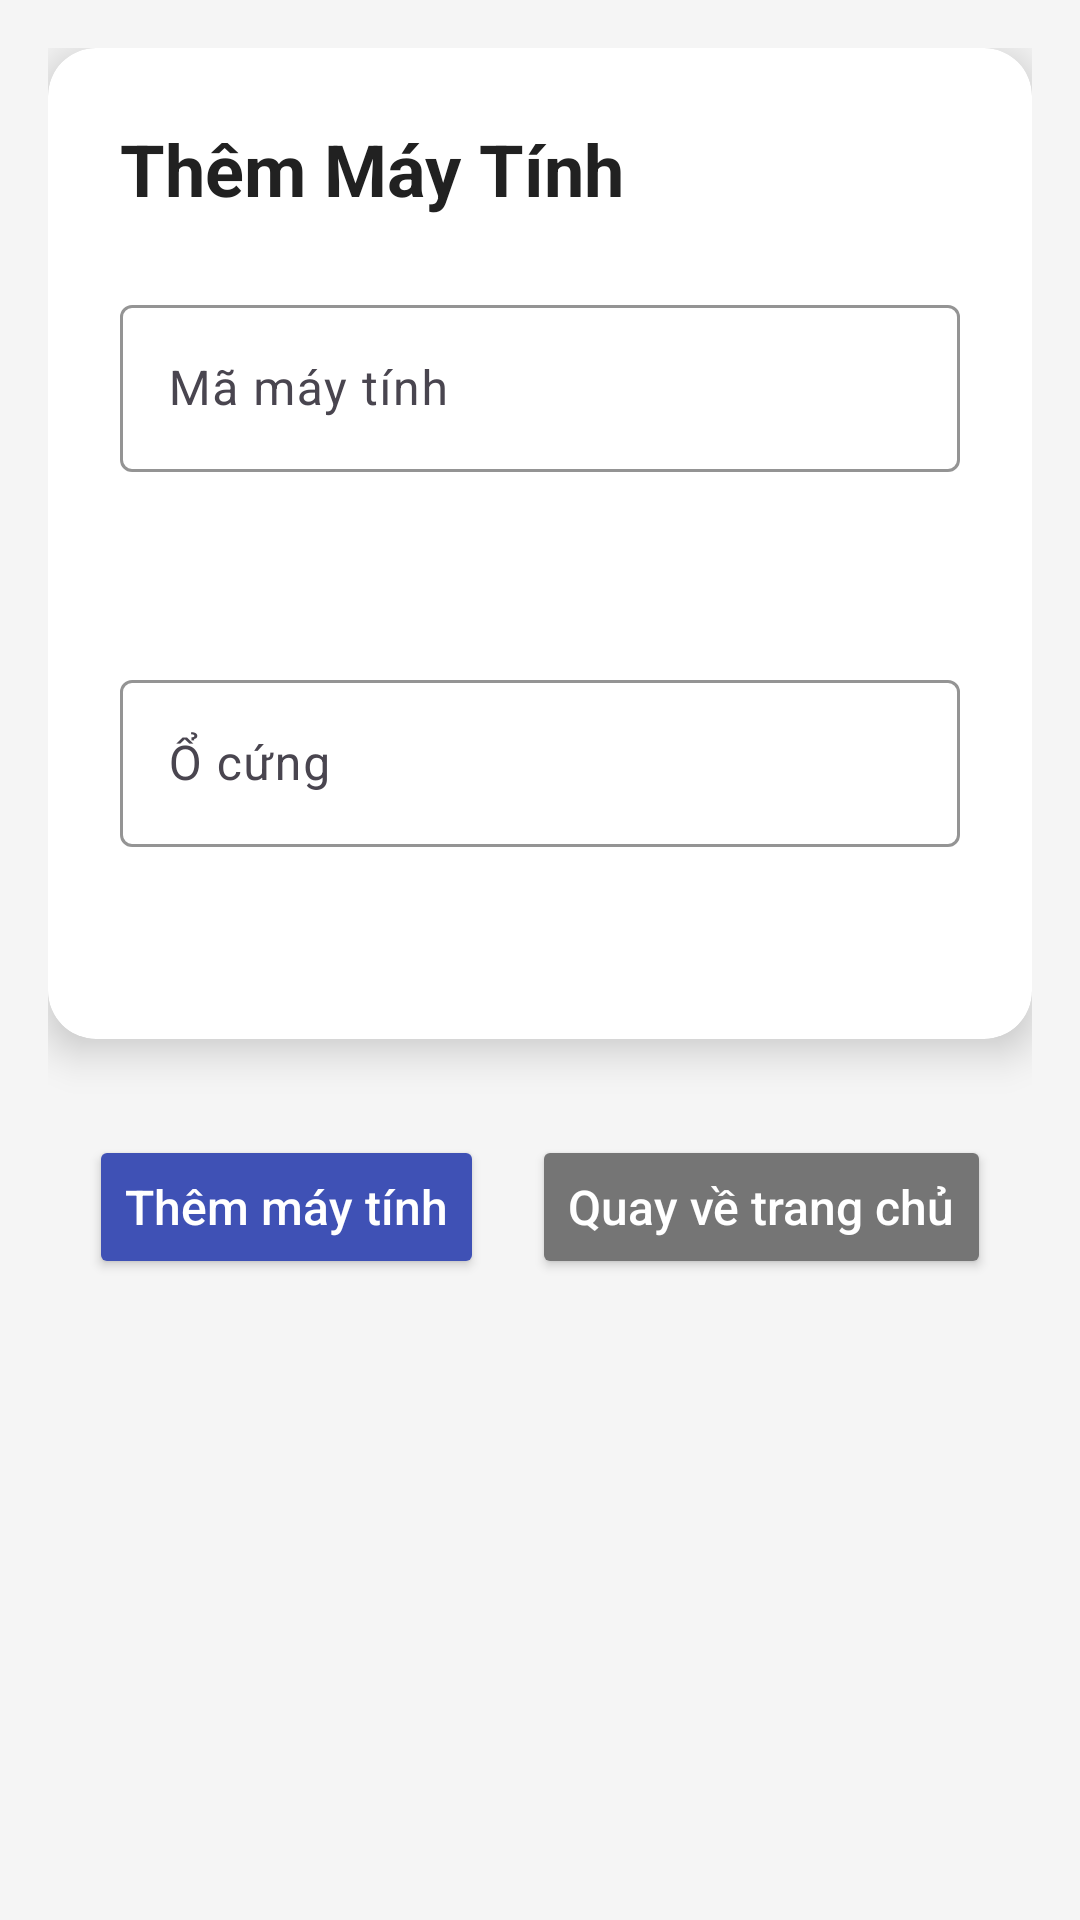

Write the Android layout XML for this screen, with the resource values it uses.
<!-- AndroidManifest.xml: activity theme Theme.QuanLyQuanNet -->
<!-- res/layout/activity_add_computer.xml -->
<?xml version="1.0" encoding="utf-8"?>
<ScrollView xmlns:android="http://schemas.android.com/apk/res/android"
    xmlns:app="http://schemas.android.com/apk/res-auto"
    android:layout_width="match_parent"
    android:layout_height="match_parent"
    android:background="#F5F5F5">

    <LinearLayout
        android:layout_width="match_parent"
        android:layout_height="wrap_content"
        android:orientation="vertical"
        android:padding="16dp">

        
        <androidx.cardview.widget.CardView
            android:layout_width="match_parent"
            android:layout_height="wrap_content"
            app:cardCornerRadius="16dp"
            app:cardElevation="8dp"
            app:cardBackgroundColor="#FFFFFF"
            android:layout_marginBottom="16dp">

            <LinearLayout
                android:layout_width="match_parent"
                android:layout_height="wrap_content"
                android:orientation="vertical"
                android:padding="24dp">

                
                <TextView
                    android:layout_width="wrap_content"
                    android:layout_height="wrap_content"
                    android:text="Thêm Máy Tính"
                    android:textSize="24sp"
                    android:textStyle="bold"
                    android:textColor="#212121"
                    android:layout_marginBottom="24dp"/>

                
                <com.google.android.material.textfield.TextInputLayout
                    android:layout_width="match_parent"
                    android:layout_height="wrap_content"
                    android:hint="Mã máy tính"
                    app:hintTextColor="#757575"
                    app:boxStrokeColor="#3F51B5"
                    app:boxBackgroundMode="outline"
                    android:layout_marginBottom="16dp">
                    <com.google.android.material.textfield.TextInputEditText
                        android:id="@+id/etComputerCode"
                        android:layout_width="match_parent"
                        android:layout_height="wrap_content"
                        android:inputType="text"
                        android:textColor="#212121"
                        android:textSize="16sp"/>
                </com.google.android.material.textfield.TextInputLayout>

                
                <com.google.android.material.textfield.TextInputLayout
                    android:layout_width="match_parent"
                    android:layout_height="wrap_content"
                    android:hint="CPU"
                    app:hintTextColor="#757575"
                    app:boxStrokeColor="#3F51B5"
                    app:boxBackgroundMode="outline"
                    android:layout_marginBottom="16dp">
                    <Spinner
                        android:id="@+id/spinnerCPU"
                        android:layout_width="match_parent"
                        android:layout_height="wrap_content"
                        android:prompt="@string/cpu_prompt"
                        android:background="@null"
                        android:spinnerMode="dropdown"/>
                </com.google.android.material.textfield.TextInputLayout>

                
                <com.google.android.material.textfield.TextInputLayout
                    android:layout_width="match_parent"
                    android:layout_height="wrap_content"
                    android:hint="RAM"
                    app:hintTextColor="#757575"
                    app:boxStrokeColor="#3F51B5"
                    app:boxBackgroundMode="outline"
                    android:layout_marginBottom="16dp">
                    <Spinner
                        android:id="@+id/spinnerRAM"
                        android:layout_width="match_parent"
                        android:layout_height="wrap_content"
                        android:prompt="@string/ram_prompt"
                        android:background="@null"
                        android:spinnerMode="dropdown"/>
                </com.google.android.material.textfield.TextInputLayout>

                
                <com.google.android.material.textfield.TextInputLayout
                    android:layout_width="match_parent"
                    android:layout_height="wrap_content"
                    android:hint="GPU"
                    app:hintTextColor="#757575"
                    app:boxStrokeColor="#3F51B5"
                    app:boxBackgroundMode="outline"
                    android:layout_marginBottom="16dp">
                    <Spinner
                        android:id="@+id/spinnerGPU"
                        android:layout_width="match_parent"
                        android:layout_height="wrap_content"
                        android:prompt="@string/gpu_prompt"
                        android:background="@null"
                        android:spinnerMode="dropdown"/>
                </com.google.android.material.textfield.TextInputLayout>

                
                <com.google.android.material.textfield.TextInputLayout
                    android:layout_width="match_parent"
                    android:layout_height="wrap_content"
                    android:hint="Ổ cứng"
                    app:hintTextColor="#757575"
                    app:boxStrokeColor="#3F51B5"
                    app:boxBackgroundMode="outline"
                    android:layout_marginBottom="16dp">
                    <com.google.android.material.textfield.TextInputEditText
                        android:id="@+id/etStorage"
                        android:layout_width="match_parent"
                        android:layout_height="wrap_content"
                        android:inputType="text"
                        android:textColor="#212121"
                        android:textSize="16sp"/>
                </com.google.android.material.textfield.TextInputLayout>

                
                <com.google.android.material.textfield.TextInputLayout
                    android:layout_width="match_parent"
                    android:layout_height="wrap_content"
                    android:hint="Trạng thái"
                    app:hintTextColor="#757575"
                    app:boxStrokeColor="#3F51B5"
                    app:boxBackgroundMode="outline"
                    android:layout_marginBottom="24dp">
                    <Spinner
                        android:id="@+id/spinnerStatus"
                        android:layout_width="match_parent"
                        android:layout_height="wrap_content"
                        android:prompt="@string/status_prompt"
                        android:background="@null"
                        android:spinnerMode="dropdown"/>
                </com.google.android.material.textfield.TextInputLayout>

            </LinearLayout>
        </androidx.cardview.widget.CardView>

        
        <LinearLayout
            android:layout_width="match_parent"
            android:layout_height="wrap_content"
            android:orientation="horizontal"
            android:gravity="center"
            android:layout_marginTop="16dp">

            <Button
                android:id="@+id/btnAddComputer"
                android:layout_width="wrap_content"
                android:layout_height="wrap_content"
                android:text="Thêm máy tính"
                android:textSize="16sp"
                android:textAllCaps="false"
                android:backgroundTint="#3F51B5"
                android:textColor="#FFFFFF"
                app:cornerRadius="8dp"
                android:padding="12dp"
                android:layout_marginEnd="16dp"/>

            <Button
                android:id="@+id/btnBackToHome"
                android:layout_width="wrap_content"
                android:layout_height="wrap_content"
                android:text="Quay về trang chủ"
                android:textSize="16sp"
                android:textAllCaps="false"
                android:backgroundTint="#757575"
                android:textColor="#FFFFFF"
                app:cornerRadius="8dp"
                android:padding="12dp"/>
        </LinearLayout>

    </LinearLayout>
</ScrollView>
<!-- resources referenced by this layout -->
<resources>
  <string name="cpu_prompt">Chọn CPU</string>
  <string name="gpu_prompt">Chọn GPU</string>
  <string name="ram_prompt">Chọn RAM</string>
  <string name="status_prompt">Chọn trạng thái</string>
  <style name="Theme.QuanLyQuanNet" parent="Base.Theme.QuanLyQuanNet" />
  <style name="Base.Theme.QuanLyQuanNet" parent="Theme.Material3.DayNight.NoActionBar">
          
          
      </style>
</resources>
